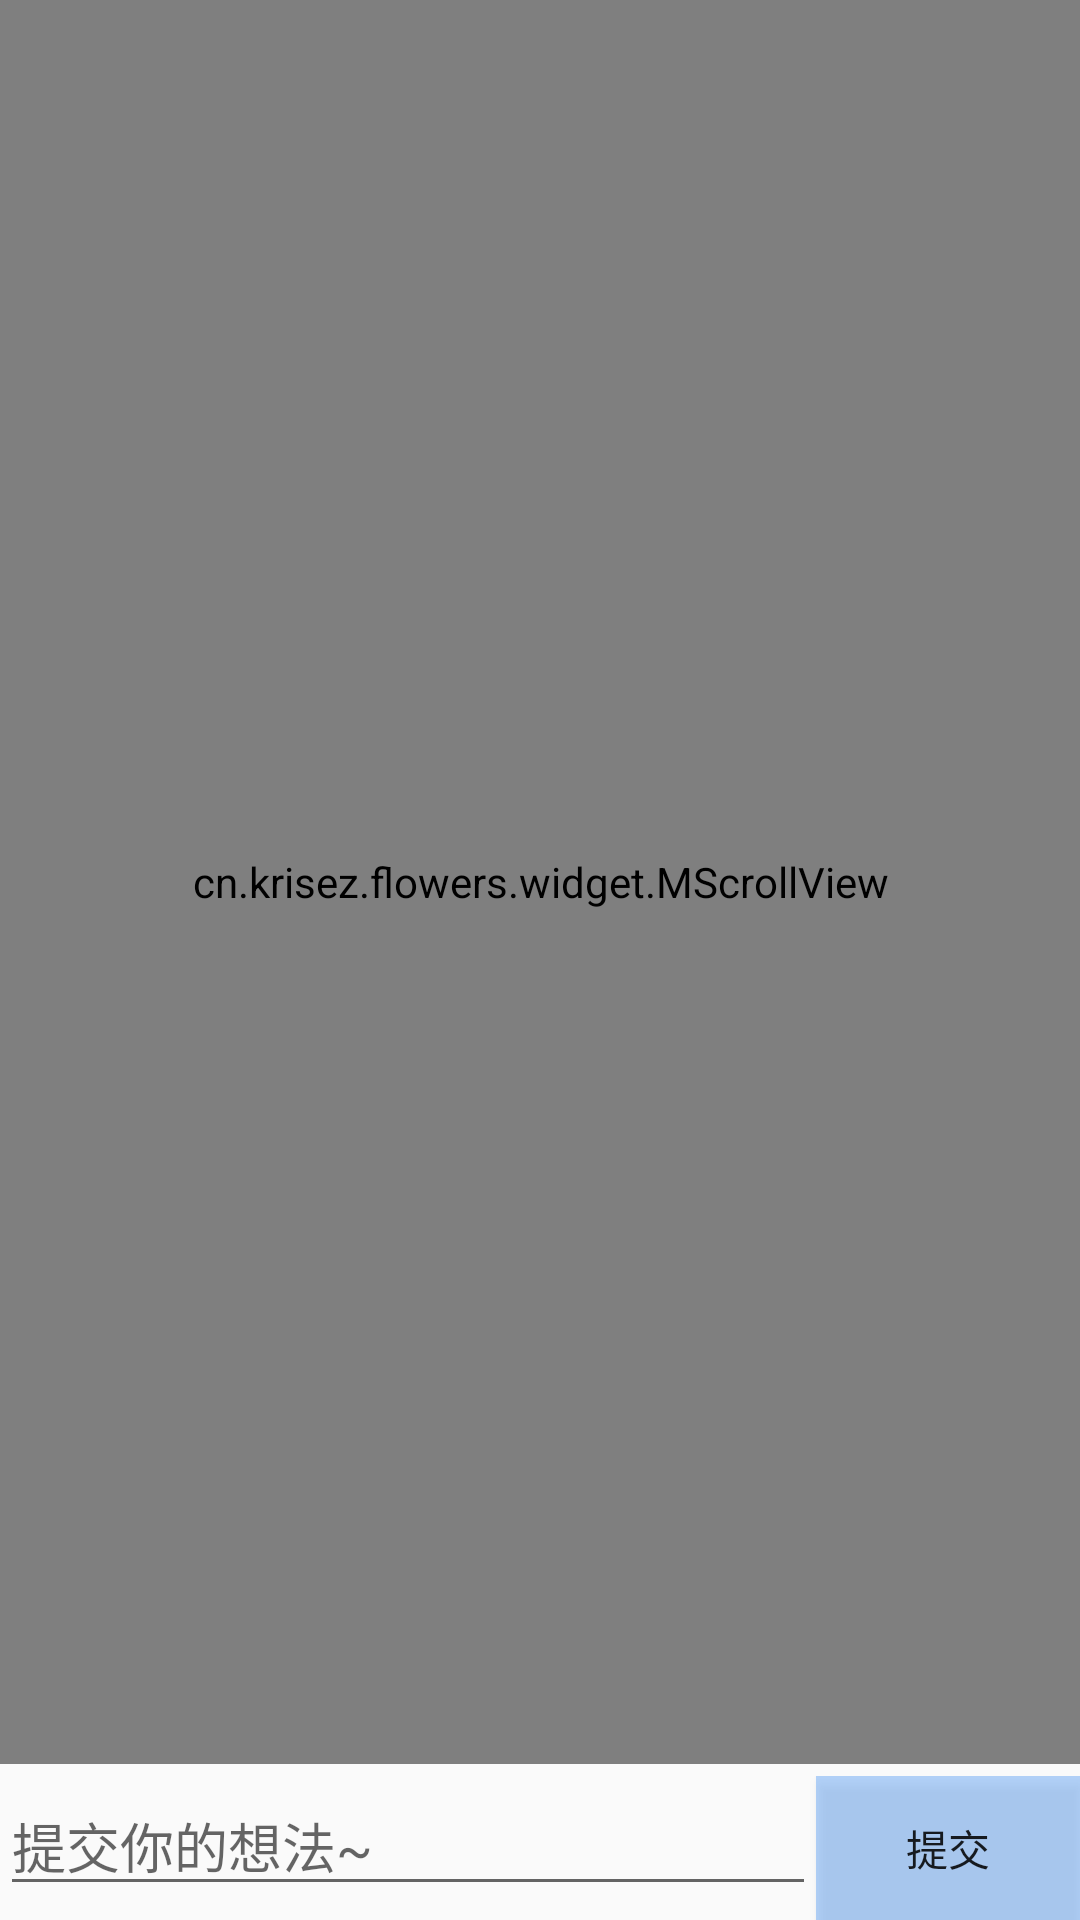

The Android layout XML behind this screen, and the referenced resources:
<!-- AndroidManifest.xml: application theme AppTheme -->
<!-- res/layout/activity_describe.xml -->
<?xml version="1.0" encoding="utf-8"?>
<RelativeLayout xmlns:android="http://schemas.android.com/apk/res/android"
    xmlns:tools="http://schemas.android.com/tools"
    android:layout_width="match_parent"
    android:layout_height="match_parent"
    >
        <cn.krisez.flowers.widget.MScrollView
            android:id="@+id/describe_scroll"
            android:layout_width="match_parent"
            android:layout_height="match_parent"
            android:scrollbars="none"
            android:layout_above="@id/details_linear"
            tools:ignore="UselessParent">

            <LinearLayout
                android:layout_width="match_parent"
                android:layout_height="wrap_content"
                android:orientation="vertical">

                <RelativeLayout
                    android:layout_width="match_parent"
                    android:layout_height="0dp"
                    android:layout_weight="1"
                    android:padding="4dp">


                    <cn.krisez.flowers.widget.CircleImageView
                        android:id="@+id/describe_head"
                        android:layout_width="60dp"
                        android:layout_height="60dp"
                        android:layout_marginStart="16dp"
                        android:scaleType="centerCrop"
                        android:layout_centerVertical="true"
                        android:src="@drawable/test" />

                    <TextView
                        android:id="@+id/describe_date"
                        android:layout_width="wrap_content"
                        android:layout_height="wrap_content"
                        android:layout_toEndOf="@id/describe_head"
                        android:textColor="@color/black"
                        android:textSize="20sp"
                        tools:text="XX/XX" />

                    <TextView
                        android:id="@+id/describe_nickname"
                        android:layout_width="wrap_content"
                        android:layout_height="wrap_content"
                        android:layout_below="@id/describe_date"
                        android:layout_toEndOf="@id/describe_head"
                        android:gravity="center"
                        android:padding="8dp"
                        android:textColor="@color/black"
                        android:textSize="28sp"
                        tools:text="NICKNAME" />

                    <ImageView
                        android:textColor="@color/black"
                        android:layout_marginStart="16dp"
                        android:id="@+id/describe_likes"
                        android:layout_width="wrap_content"
                        android:layout_height="wrap_content"
                        android:src="@drawable/ic_collects"
                        android:layout_toEndOf="@id/describe_date"/>
                </RelativeLayout>

                <View
                    android:layout_width="match_parent"
                    android:layout_height="1dp"
                    android:background="#ababab"
                    android:layout_margin="2dp"/>

                <TextView
                    android:id="@+id/describe_content"
                    android:layout_width="match_parent"
                    android:layout_height="wrap_content"
                    android:textSize="18sp"
                    tools:text="这里是内容  内容 内容" />

                <View
                    android:layout_width="match_parent"
                    android:layout_height="1dp"
                    android:background="#ababab"
                    android:layout_margin="2dp"/>

                <android.support.v7.widget.RecyclerView
                    android:id="@+id/describe_recycler"
                    android:layout_width="match_parent"
                    android:layout_height="match_parent"
                    >
                </android.support.v7.widget.RecyclerView>
            </LinearLayout>
        </cn.krisez.flowers.widget.MScrollView>
    <LinearLayout
        android:layout_width="match_parent"
        android:layout_height="wrap_content"
        android:layout_marginTop="4dp"
        android:orientation="horizontal"
        android:layout_alignParentBottom="true"
        android:focusable="true"
        android:focusableInTouchMode="true"
        android:id="@+id/details_linear"
        >

        <EditText
            android:id="@+id/describe_input"
            android:layout_width="0dp"
            android:layout_height="wrap_content"
            android:layout_weight="1"
            android:maxLines="4"
            android:textSize="18sp"
            android:scrollbars="vertical"
            android:hint="@string/comment_input" />

        <Button
            android:id="@+id/describe_send_comment"
            android:layout_width="wrap_content"
            android:layout_height="wrap_content"
            android:background="#5c368cf5"
            android:layout_gravity="bottom"
            android:text="@string/submit" />
    </LinearLayout>



</RelativeLayout>
<!-- resources referenced by this layout -->
<resources>
  <color name="black">#000000</color>
  <!-- drawable ic_collects (drawable) -->
  <vector android:height="24dp" android:viewportHeight="1024.0"
      android:viewportWidth="1024.0" android:width="24dp" xmlns:android="http://schemas.android.com/apk/res/android">
      <path android:fillColor="#333333" android:pathData="M248.5,938c-4.3,0 -8.6,-1.3 -12.2,-4 -6.4,-4.6 -9.6,-12.5 -8.3,-20.3l48.4,-282.4L71.3,431.4c-5.7,-5.5 -7.7,-13.8 -5.3,-21.3 2.4,-7.5 8.9,-13 16.8,-14.1l283.5,-41.2L493.1,97.9c3.5,-7.1 10.7,-11.6 18.6,-11.6 7.9,0 15.1,4.5 18.6,11.6l126.8,256.9 283.5,41.2c7.8,1.1 14.3,6.6 16.8,14.1 2.4,7.5 0.4,15.8 -5.3,21.3L747,631.4l48.4,282.4c1.3,7.8 -1.9,15.7 -8.3,20.3 -6.4,4.6 -14.9,5.3 -21.9,1.6L511.7,802.3 258.1,935.6C255.1,937.2 251.8,938 248.5,938zM130.4,431 L313.3,609.2c4.9,4.8 7.1,11.6 6,18.4l-43.2,251.6 226,-118.8c6,-3.2 13.3,-3.2 19.3,0l226,118.8 -43.2,-251.6c-1.2,-6.7 1.1,-13.6 6,-18.4l182.8,-178.2 -252.7,-36.7c-6.8,-1 -12.6,-5.2 -15.6,-11.4L511.7,154 398.7,382.9c-3,6.1 -8.9,10.4 -15.6,11.4L130.4,431z"/>
  </vector>
  <!-- drawable test: jpg bitmap (drawable, 16689 bytes) -->
  <string name="comment_input">提交你的想法~</string>
  <string name="submit">提交</string>
  <style name="AppTheme" parent="Theme.AppCompat.Light.NoActionBar">
          
          <item name="colorPrimary">@color/colorPrimary</item>
          <item name="colorPrimaryDark">@color/colorPrimaryDark</item>
          <item name="colorAccent">@color/colorAccent</item>
          <item name="android:listDivider">@drawable/divider_bg</item>
          <item name="elevation">0dp</item>
      </style>
  <color name="colorPrimary">#ce4949</color>
  <color name="colorPrimaryDark">#a10707</color>
  <color name="colorAccent">#a2ff5900</color>
</resources>
